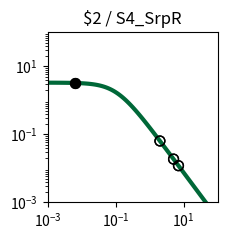

Write the Python code that produced this figure. (Note: this script raises an exception after producing the figure.)
import matplotlib.pyplot as plt
import matplotlib.ticker as ticker
import numpy as np

fig, ax = plt.subplots(figsize=(2.5,2.5))

plt.xlim(1.000000e-03, 1.000000e+02)
plt.ylim(1.000000e-03, 1.000000e+02)

x = np.array([1.000000e-03,1.122018e-03,1.258925e-03,1.412538e-03,1.584893e-03,1.778279e-03,1.995262e-03,2.238721e-03,2.511886e-03,2.818383e-03,3.162278e-03,3.548134e-03,3.981072e-03,4.466836e-03,5.011872e-03,5.623413e-03,6.309573e-03,7.079458e-03,7.943282e-03,8.912509e-03,1.000000e-02,1.122018e-02,1.258925e-02,1.412538e-02,1.584893e-02,1.778279e-02,1.995262e-02,2.238721e-02,2.511886e-02,2.818383e-02,3.162278e-02,3.548134e-02,3.981072e-02,4.466836e-02,5.011872e-02,5.623413e-02,6.309573e-02,7.079458e-02,7.943282e-02,8.912509e-02,1.000000e-01,1.122018e-01,1.258925e-01,1.412538e-01,1.584893e-01,1.778279e-01,1.995262e-01,2.238721e-01,2.511886e-01,2.818383e-01,3.162278e-01,3.548134e-01,3.981072e-01,4.466836e-01,5.011872e-01,5.623413e-01,6.309573e-01,7.079458e-01,7.943282e-01,8.912509e-01,1.000000e+00,1.122018e+00,1.258925e+00,1.412538e+00,1.584893e+00,1.778279e+00,1.995262e+00,2.238721e+00,2.511886e+00,2.818383e+00,3.162278e+00,3.548134e+00,3.981072e+00,4.466836e+00,5.011872e+00,5.623413e+00,6.309573e+00,7.079458e+00,7.943282e+00,8.912509e+00,1.000000e+01,1.122018e+01,1.258925e+01,1.412538e+01,1.584893e+01,1.778279e+01,1.995262e+01,2.238721e+01,2.511886e+01,2.818383e+01,3.162278e+01,3.548134e+01,3.981072e+01,4.466836e+01,5.011872e+01,5.623413e+01,6.309573e+01,7.079458e+01,7.943282e+01,8.912509e+01,1.000000e+02,])
y = np.array([3.307882e+00,3.306860e+00,3.305668e+00,3.304278e+00,3.302657e+00,3.300766e+00,3.298562e+00,3.295992e+00,3.292998e+00,3.289509e+00,3.285446e+00,3.280715e+00,3.275210e+00,3.268807e+00,3.261365e+00,3.252719e+00,3.242685e+00,3.231049e+00,3.217571e+00,3.201980e+00,3.183969e+00,3.163199e+00,3.139293e+00,3.111840e+00,3.080394e+00,3.044480e+00,3.003601e+00,2.957248e+00,2.904916e+00,2.846123e+00,2.780431e+00,2.707482e+00,2.627023e+00,2.538946e+00,2.443320e+00,2.340419e+00,2.230749e+00,2.115053e+00,1.994311e+00,1.869713e+00,1.742620e+00,1.614509e+00,1.486904e+00,1.361306e+00,1.239122e+00,1.121606e+00,1.009810e+00,9.045604e-01,8.064411e-01,7.158031e-01,6.327815e-01,5.573235e-01,4.892219e-01,4.281494e-01,3.736924e-01,3.253809e-01,2.827147e-01,2.451841e-01,2.122869e-01,1.835396e-01,1.584863e-01,1.367034e-01,1.178027e-01,1.014317e-01,8.727375e-02,7.504579e-02,6.449685e-02,5.540537e-02,4.757667e-02,4.084028e-02,3.504747e-02,3.006876e-02,2.579175e-02,2.211901e-02,1.896625e-02,1.626065e-02,1.393938e-02,1.194828e-02,1.024071e-02,8.776520e-03,7.521202e-03,6.445084e-03,5.522678e-03,4.732095e-03,4.054547e-03,3.473910e-03,2.976349e-03,2.549997e-03,2.184679e-03,1.871667e-03,1.603481e-03,1.373707e-03,1.176846e-03,1.008189e-03,8.636958e-04,7.399069e-04,6.338565e-04,5.430038e-04,4.651715e-04,3.984940e-04,3.413731e-04,])
c = "#006838"

hi_x = np.array([6.400000e-03,6.400000e-03,])
hi_y = np.array([3.241338e+00,3.241338e+00,])
lo_x = np.array([2.010400e+00,2.010400e+00,5.058500e+00,5.058500e+00,7.062500e+00,7.062500e+00,])
lo_y = np.array([6.385755e-02,6.385755e-02,1.873298e-02,1.873298e-02,1.198671e-02,1.198671e-02,])

plt.loglog(x,y,lw=3,color=c)
plt.scatter(hi_x,hi_y,marker='o',s=50,color='black',zorder=10)
plt.scatter(lo_x,lo_y,marker='o',s=50,edgecolors='black',color='none',zorder=10)

plt.title("$2 / S4_SrpR")

ax.xaxis.set_major_locator(ticker.LogLocator(numticks=3))
ax.yaxis.set_major_locator(ticker.LogLocator(numticks=3))

ax.set_aspect('equal')
plt.tight_layout()

plt.savefig("/home/user/output/response_plot_$2_S4_SrpR.png", bbox_inches='tight')
